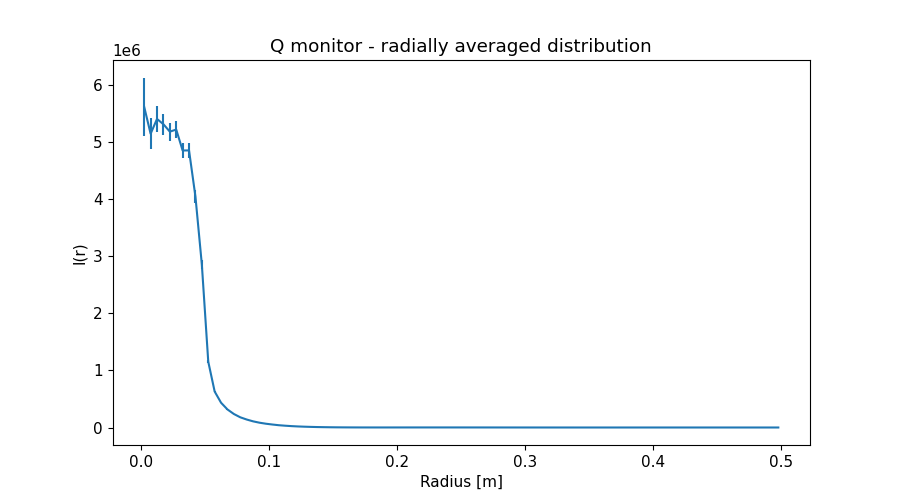

The table this chart was drawn from, first rows:
x_axis, Intensity, Error
2.500000000000000052e-03, 5.622001672000000253e+06, 5.154658616000000038e+05
7.499999999999999722e-03, 5.151263367999999784e+06, 2.676976824999999953e+05
1.250000000000000069e-02, 5.410207753999999724e+06, 2.213052801000000036e+05
1.750000000000000167e-02, 5.317762870000000112e+06, 1.847218838000000105e+05
2.249999999999999917e-02, 5.188245023000000045e+06, 1.588113459999999905e+05
2.750000000000000014e-02, 5.224220927000000142e+06, 1.485389919999999984e+05
3.250000000000000111e-02, 4.857627331000000238e+06, 1.294456106000000000e+05
3.749999999999999861e-02, 4.858715224000000395e+06, 1.268734907999999996e+05
4.250000000000000305e-02, 4.048982589000000153e+06, 1.078552710999999981e+05
4.750000000000000056e-02, 2.856576695999999996e+06, 8.201313671999999497e+04
5.249999999999999806e-02, 1.154715456000000006e+06, 2.813892535000000134e+04
5.750000000000000250e-02, 6.310031957999999868e+05, 6.298932585999999901e+03
6.250000000000000000e-02, 4.341996840000000084e+05, 3.385264912999999979e+03
6.750000000000000444e-02, 3.164260373999999720e+05, 2.148655486000000110e+03
7.249999999999999500e-02, 2.368059190999999992e+05, 1.460082357000000002e+03
7.749999999999999944e-02, 1.788249667999999947e+05, 1.014997143000000051e+03
8.250000000000000389e-02, 1.399104631999999983e+05, 7.596845949999999448e+02
8.749999999999999445e-02, 1.079906336000000010e+05, 5.635391577999999981e+02
9.249999999999999889e-02, 8.416109992999999668e+04, 4.248530236999999943e+02
9.750000000000000333e-02, 6.629478373999999894e+04, 3.251508094000000142e+02
1.024999999999999939e-01, 5.244624279999999999e+04, 2.510416816000000040e+02
1.074999999999999983e-01, 4.017941419000000315e+04, 1.909257637000000045e+02
1.125000000000000028e-01, 3.155430492999999842e+04, 1.477339014000000077e+02
1.174999999999999933e-01, 2.424486696999999913e+04, 1.134782895000000025e+02
1.224999999999999978e-01, 1.849301382000000012e+04, 8.624571340999999336e+01
1.275000000000000022e-01, 1.413494563999999991e+04, 6.615000560999999379e+01
1.325000000000000067e-01, 1.072627708999999959e+04, 5.064984719000000268e+01
1.375000000000000111e-01, 7.896784893000000011e+03, 3.777642016000000069e+01
1.424999999999999878e-01, 5.912177313000000140e+03, 2.853968933000000163e+01
1.474999999999999922e-01, 4.263966191999999864e+03, 2.084017795999999834e+01
1.524999999999999967e-01, 3.079174098999999842e+03, 1.514850550000000062e+01
1.575000000000000011e-01, 2.232286587000000054e+03, 1.089651126000000048e+01
1.625000000000000056e-01, 1.628089422000000013e+03, 7.710840284999999739e+00
1.675000000000000100e-01, 1.226996061000000054e+03, 5.409592924000000025e+00
1.724999999999999867e-01, 9.583703692000000274e+02, 3.787514747999999987e+00
1.774999999999999911e-01, 8.096651580999999851e+02, 2.749949218999999889e+00
1.824999999999999956e-01, 7.448474257999999963e+02, 2.224961373000000187e+00
1.875000000000000000e-01, 7.348995532000000139e+02, 2.036083051999999949e+00
1.925000000000000044e-01, 7.590238146000000370e+02, 2.028093548999999829e+00
1.975000000000000089e-01, 8.121747295000000122e+02, 2.098495146999999950e+00
2.025000000000000133e-01, 8.716381313000000546e+02, 2.171415929000000133e+00
2.074999999999999900e-01, 9.357115188999999873e+02, 2.242418648000000125e+00
2.124999999999999944e-01, 9.870109468000000561e+02, 2.284506464000000125e+00
2.174999999999999989e-01, 1.035479514000000108e+03, 2.320402775999999889e+00
2.225000000000000033e-01, 1.071774370999999974e+03, 2.340154155000000014e+00
2.275000000000000078e-01, 1.083242662000000109e+03, 2.327723037000000161e+00
2.325000000000000122e-01, 1.085187975999999935e+03, 2.305299950000000209e+00
2.374999999999999889e-01, 1.069825994999999921e+03, 2.258539523000000049e+00
2.424999999999999933e-01, 1.041839799000000085e+03, 2.198318813999999843e+00
2.474999999999999978e-01, 1.007536692000000016e+03, 2.128227254000000013e+00
2.525000000000000022e-01, 9.526987467999999808e+02, 2.028208932000000075e+00
2.575000000000000067e-01, 8.966977705000000469e+02, 1.925374649000000105e+00
2.625000000000000111e-01, 8.340701155000000426e+02, 1.812197728999999979e+00
2.675000000000000155e-01, 7.613925381000000243e+02, 1.681895477999999944e+00
2.725000000000000200e-01, 6.930270487000000230e+02, 1.552739842000000037e+00
2.775000000000000244e-01, 6.186077334000000292e+02, 1.415458735999999940e+00
2.824999999999999734e-01, 5.465956502999999884e+02, 1.279589437000000052e+00
2.874999999999999778e-01, 4.764359562000000210e+02, 1.143228115000000100e+00
2.924999999999999822e-01, 4.126820412999999803e+02, 1.014931730000000032e+00
2.974999999999999867e-01, 3.517327700000000164e+02, 8.900569278000000084e-01
... 40 more rows
